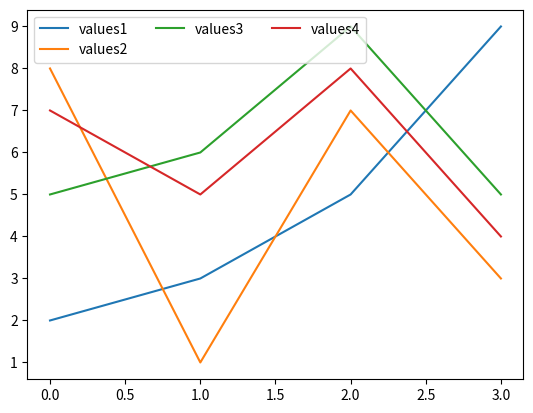

Python code for this plot:
import pandas as pd
import matplotlib.pyplot as plt

# df = pd.DataFrame({'day1':[7,1,5,6,3,9,5,8],
#                    'day2':[1,2,8,4,6,5,3,1]})
# print(df)
#
# plt.plot(df)
# lg = plt.legend(['day1','day2'],loc=1, title='t_legend', title_fontsize=14)
# print(lg)
# lg._legend_box.sep = 20 #legendtitle 과 legends 사이 간격
# plt.show()

# plt.plot([2,3,5,9], label='values')
# plt.legend(loc=(0.2,0.5)) #x = 1, y = 1 로 기준을잡고 위치설정해줄수있음
# plt.show()

plt.plot([2,3,5,9], label='values1')
plt.plot([8,1,7,3], label='values2')
plt.plot([5,6,9,5], label='values3')
plt.plot([7,5,8,4], label='values4')
plt.legend(loc=2, ncol=3)
plt.show()

